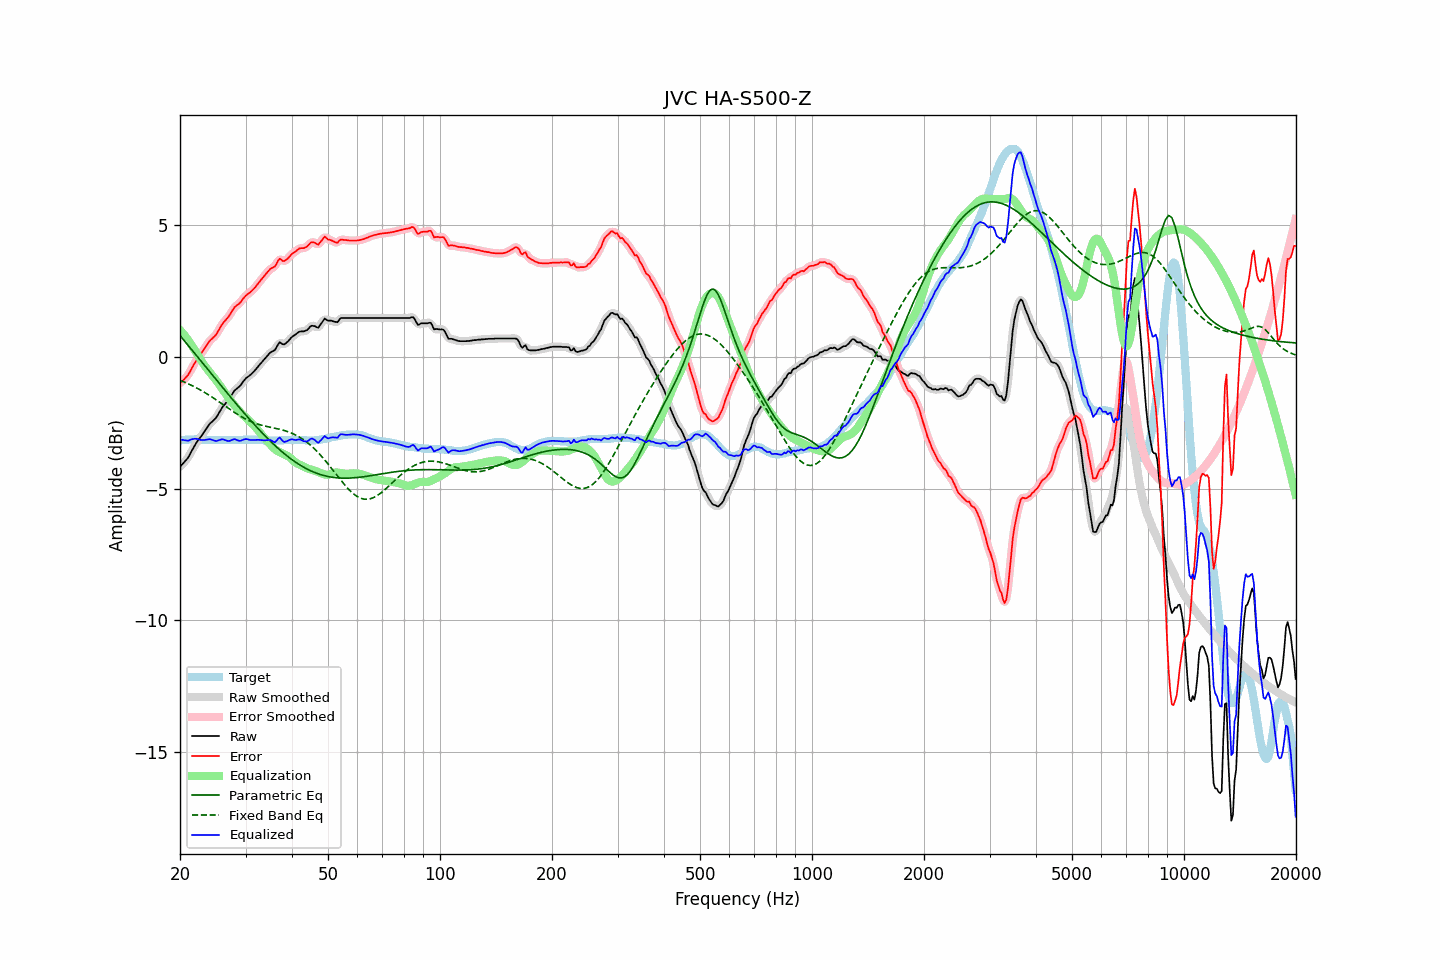

The file beside this chart, header and first rows:
frequency, raw, error, smoothed, error_smoothed, equalization, parametric_eq, fixed_band_eq, equalized_raw, equalized_smoothed, target
20.00, -4.17, -1.00, -4.17, -0.99, 1.02, 0.81, -0.89, -3.15, -3.14, -3.17
20.20, -4.10, -0.94, -4.11, -0.94, 0.95, 0.74, -0.91, -3.15, -3.15, -3.16
20.40, -4.04, -0.89, -4.04, -0.89, 0.88, 0.67, -0.94, -3.16, -3.16, -3.15
20.61, -3.97, -0.82, -3.97, -0.82, 0.81, 0.59, -0.96, -3.17, -3.17, -3.15
20.81, -3.90, -0.76, -3.91, -0.76, 0.73, 0.52, -0.99, -3.17, -3.18, -3.14
21.02, -3.83, -0.69, -3.82, -0.68, 0.65, 0.44, -1.02, -3.19, -3.17, -3.14
21.23, -3.72, -0.59, -3.72, -0.58, 0.56, 0.37, -1.05, -3.16, -3.16, -3.13
21.44, -3.60, -0.47, -3.61, -0.47, 0.47, 0.30, -1.08, -3.13, -3.14, -3.13
21.66, -3.49, -0.36, -3.49, -0.36, 0.37, 0.22, -1.11, -3.12, -3.12, -3.13
21.87, -3.38, -0.25, -3.38, -0.25, 0.27, 0.15, -1.14, -3.11, -3.11, -3.13
22.09, -3.28, -0.16, -3.28, -0.16, 0.17, 0.07, -1.17, -3.11, -3.11, -3.12
22.31, -3.19, -0.07, -3.19, -0.07, 0.07, -0.00, -1.20, -3.12, -3.12, -3.12
22.54, -3.11, 0.02, -3.11, 0.02, -0.03, -0.08, -1.23, -3.14, -3.14, -3.13
22.76, -3.03, 0.11, -3.03, 0.11, -0.12, -0.15, -1.27, -3.15, -3.15, -3.14
22.99, -2.94, 0.20, -2.94, 0.20, -0.21, -0.23, -1.30, -3.16, -3.16, -3.14
23.22, -2.85, 0.29, -2.85, 0.30, -0.30, -0.30, -1.34, -3.15, -3.16, -3.14
23.45, -2.76, 0.39, -2.76, 0.39, -0.39, -0.38, -1.37, -3.15, -3.15, -3.15
23.69, -2.67, 0.48, -2.67, 0.48, -0.47, -0.45, -1.41, -3.14, -3.14, -3.15
23.92, -2.58, 0.57, -2.59, 0.57, -0.54, -0.53, -1.45, -3.12, -3.13, -3.15
24.16, -2.51, 0.64, -2.52, 0.64, -0.62, -0.60, -1.49, -3.13, -3.13, -3.15
24.40, -2.46, 0.69, -2.46, 0.70, -0.69, -0.68, -1.53, -3.15, -3.15, -3.15
24.65, -2.40, 0.75, -2.40, 0.75, -0.77, -0.75, -1.57, -3.17, -3.17, -3.15
24.89, -2.34, 0.81, -2.34, 0.82, -0.85, -0.83, -1.61, -3.19, -3.19, -3.15
25.14, -2.26, 0.89, -2.25, 0.90, -0.93, -0.90, -1.65, -3.19, -3.19, -3.15
25.39, -2.15, 1.01, -2.15, 1.01, -1.01, -0.98, -1.69, -3.16, -3.17, -3.16
25.65, -2.05, 1.11, -2.05, 1.11, -1.10, -1.05, -1.73, -3.15, -3.15, -3.16
25.91, -1.94, 1.22, -1.95, 1.21, -1.19, -1.12, -1.78, -3.13, -3.14, -3.16
26.16, -1.86, 1.30, -1.86, 1.30, -1.28, -1.20, -1.82, -3.14, -3.14, -3.16
26.43, -1.79, 1.37, -1.79, 1.37, -1.37, -1.27, -1.86, -3.16, -3.16, -3.16
26.69, -1.72, 1.44, -1.72, 1.44, -1.46, -1.35, -1.90, -3.18, -3.18, -3.16
26.96, -1.65, 1.51, -1.65, 1.52, -1.54, -1.42, -1.95, -3.20, -3.19, -3.16
27.23, -1.56, 1.60, -1.56, 1.60, -1.63, -1.49, -1.99, -3.19, -3.18, -3.16
27.50, -1.46, 1.70, -1.46, 1.70, -1.70, -1.57, -2.03, -3.16, -3.16, -3.16
27.77, -1.36, 1.80, -1.36, 1.80, -1.78, -1.64, -2.07, -3.14, -3.14, -3.16
28.05, -1.27, 1.89, -1.28, 1.88, -1.85, -1.71, -2.11, -3.12, -3.13, -3.16
28.33, -1.22, 1.94, -1.22, 1.94, -1.93, -1.78, -2.15, -3.15, -3.15, -3.16
28.62, -1.17, 1.99, -1.17, 1.99, -2.00, -1.86, -2.19, -3.17, -3.17, -3.16
28.90, -1.12, 2.03, -1.12, 2.04, -2.07, -1.93, -2.23, -3.19, -3.18, -3.15
29.19, -1.05, 2.10, -1.05, 2.11, -2.13, -2.00, -2.26, -3.18, -3.18, -3.15
29.48, -0.96, 2.19, -0.96, 2.18, -2.19, -2.07, -2.30, -3.15, -3.15, -3.15
29.78, -0.88, 2.26, -0.88, 2.26, -2.25, -2.14, -2.33, -3.13, -3.13, -3.14
30.08, -0.81, 2.33, -0.82, 2.33, -2.30, -2.21, -2.37, -3.12, -3.12, -3.14
30.38, -0.76, 2.38, -0.76, 2.38, -2.36, -2.28, -2.40, -3.13, -3.13, -3.14
30.68, -0.72, 2.42, -0.72, 2.43, -2.42, -2.35, -2.42, -3.15, -3.14, -3.14
30.99, -0.67, 2.47, -0.67, 2.47, -2.48, -2.42, -2.45, -3.16, -3.15, -3.14
31.30, -0.61, 2.53, -0.61, 2.53, -2.54, -2.48, -2.48, -3.16, -3.16, -3.14
31.61, -0.55, 2.59, -0.55, 2.59, -2.61, -2.55, -2.50, -3.16, -3.16, -3.14
31.93, -0.48, 2.66, -0.48, 2.67, -2.67, -2.62, -2.52, -3.15, -3.15, -3.14
32.24, -0.41, 2.74, -0.41, 2.74, -2.74, -2.68, -2.54, -3.15, -3.15, -3.15
32.57, -0.33, 2.82, -0.33, 2.82, -2.82, -2.75, -2.56, -3.15, -3.15, -3.15
32.89, -0.26, 2.89, -0.26, 2.90, -2.89, -2.82, -2.58, -3.15, -3.16, -3.15
33.22, -0.19, 2.97, -0.19, 2.97, -2.97, -2.88, -2.60, -3.16, -3.16, -3.16
33.55, -0.12, 3.04, -0.12, 3.05, -3.05, -2.94, -2.61, -3.17, -3.17, -3.16
33.89, -0.05, 3.12, -0.05, 3.12, -3.12, -3.00, -2.63, -3.17, -3.17, -3.17
34.23, 0.02, 3.19, 0.02, 3.19, -3.18, -3.07, -2.64, -3.16, -3.16, -3.17
34.57, 0.09, 3.26, 0.09, 3.26, -3.24, -3.13, -2.66, -3.16, -3.15, -3.17
34.92, 0.16, 3.33, 0.15, 3.32, -3.31, -3.19, -2.67, -3.15, -3.16, -3.17
35.27, 0.20, 3.37, 0.19, 3.36, -3.38, -3.25, -2.68, -3.18, -3.19, -3.17
35.62, 0.23, 3.40, 0.23, 3.40, -3.44, -3.30, -2.69, -3.22, -3.22, -3.17
35.97, 0.26, 3.43, 0.28, 3.46, -3.50, -3.36, -2.71, -3.24, -3.22, -3.17
... 635 more rows
